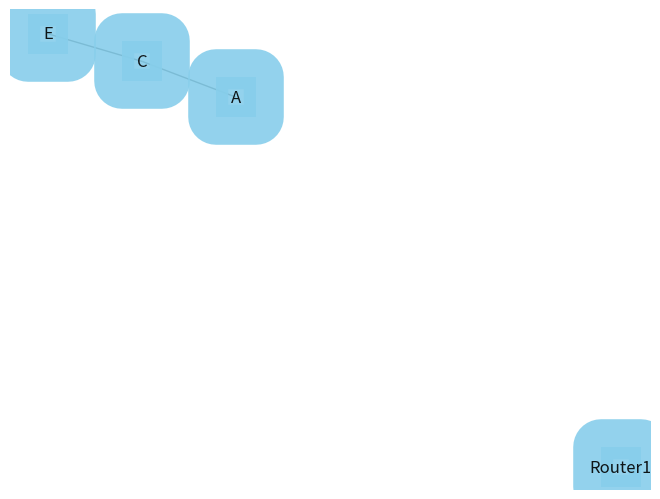

Source code (Python):
# libraries
import pandas as pd
import numpy as np
import networkx as nx
import matplotlib.pyplot as plt
 
# Build a dataframe with your connections
# df = pd.DataFrame({
#                     'nodes':['Router1', 'Router1', 'C','A','E'],
#                     'from':['Router1', 'Router1', 'C','A'], 
#                     'to':['Router1', 'A', 'E','C']
#                    })
data = {
                    'nodes':['Router1', 'Router1', 'C','A','E'],
                    'edges':[('C','A'), 
                            ('E','C')]
                   }
# df = pd.DataFrame(data)

 
# Build your graph
# G=nx.from_pandas_edgelist(df, 'from', 'to')
G = nx.Graph()

G.add_nodes_from(data['nodes'])
G.add_edges_from(data['edges'])
 
# Graph with Custom nodes:
nx.draw(G, with_labels=True, node_size=800, node_color="skyblue", node_shape="s", alpha=0.9, linewidths=40)
plt.show()

# for x in range(3):
#     print (x)
# # How to write to file
# ###################################
# # Data to be written
# router1 = Router()
# file = "assets/running/sample.json"
# # Serializing json
# json_object = json.dumps(router1.__dict__, indent=4)
 
# # Writing to sample.json
# with open(file, "w") as outfile:
#     json.dump(router1.__dict__, outfile, indent= 4)
    
    
# # How to read from it
# ##################################

# with open(file, 'r') as openfile:
 
#     # Reading from json file
#     json_object = json.load(openfile)

# print(json_object["name"])
# print(type(json_object))


# class BottomPanel:
#     def __init__(self, window) -> None:
#         #Adding side pane
#         self.window = window
        
#         self.bottom_panel = PanedWindow(window, bd=4, bg="red", height=100) 
#         self.bottom_panel.pack(fill=X, expand=1, side=BOTTOM)
        
#         self.right_label = Label(self.bottom_panel, text = "Right Panel")
#         self.bottom_panel.add(self.right_label)
        
#         Button(self.bottom_panel, text='Open Terminal', command=self.popup).pack()
    
#     def popup(self):
#         d = simpledialog(self.window)
#         print('opened login window, about to wait')
#         self.window.wait_window(d.root)   # <<< NOTE
#         print('end wait_window, back in MainWindow code')
#         print(f'got data: {d.data}')
